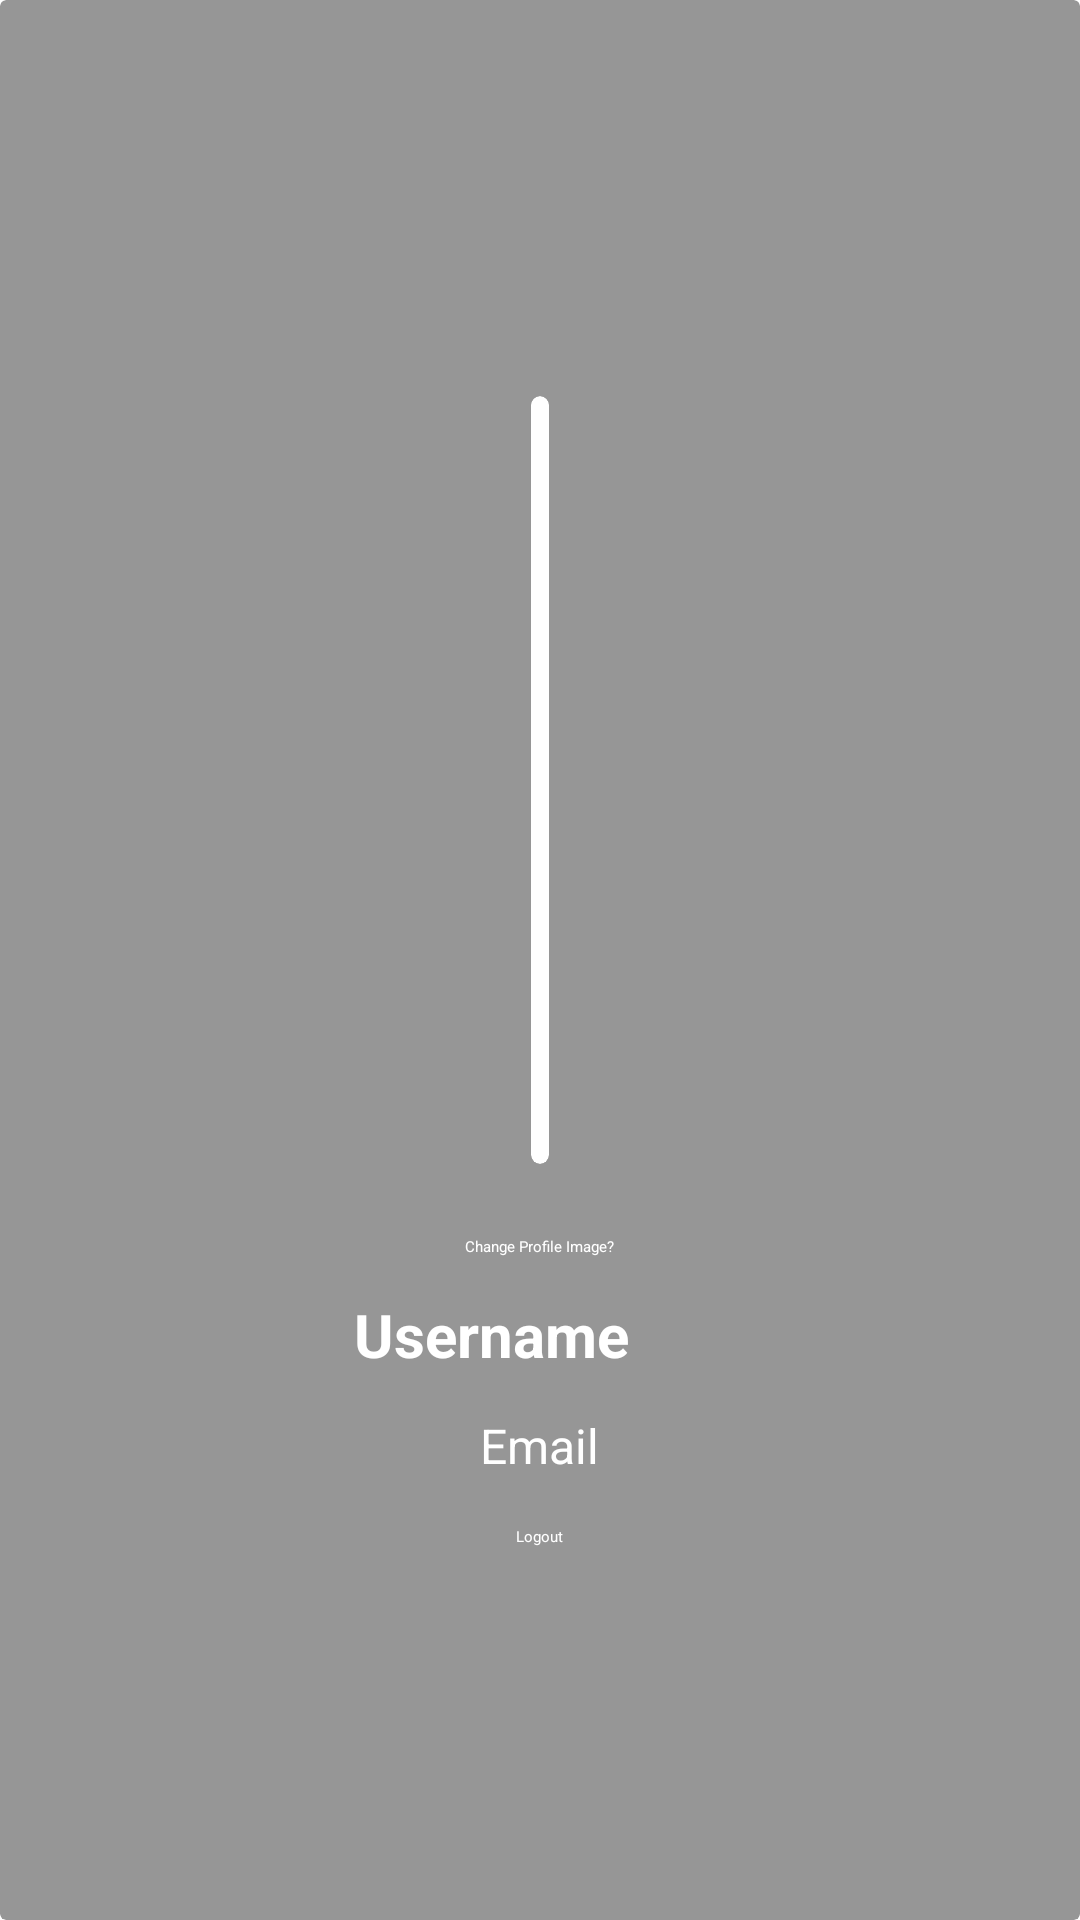

Layout XML and referenced resources for this Android screen:
<!-- AndroidManifest.xml: application theme Theme.SocialMedia -->
<!-- res/layout/fragment_profile.xml -->
<androidx.cardview.widget.CardView
    xmlns:android="http://schemas.android.com/apk/res/android"
    xmlns:app="http://schemas.android.com/apk/res-auto"
    android:layout_width="match_parent"
    android:layout_height="match_parent"
    android:backgroundTint="#969696"
    android:layout_margin="8dp">

    <LinearLayout
        android:layout_width="match_parent"
        android:layout_height="match_parent"
        android:orientation="vertical"
        android:gravity="center_vertical"
        android:padding="16dp">

        <androidx.cardview.widget.CardView
            xmlns:android="http://schemas.android.com/apk/res/android"
            android:layout_width="wrap_content"
            android:layout_height="wrap_content"
            android:backgroundTint="#ffffff"
            app:contentPadding="3dp"
            app:cardCornerRadius="10dp"
            android:layout_gravity="center_horizontal"
            android:layout_margin="8dp">

            <ImageView
                android:id="@+id/imageViewProfile"
                android:layout_width="wrap_content"
                android:layout_height="250dp"
                android:layout_gravity="center"
                android:contentDescription="Profile Image" />

        </androidx.cardview.widget.CardView>

        <androidx.appcompat.widget.AppCompatButton
            android:id="@+id/buttonChangeProfileImage"
            android:layout_width="wrap_content"
            android:layout_height="wrap_content"
            android:layout_marginTop="16dp"
            android:text="Change Profile Image?"
            android:textColor="@android:color/white"
            android:backgroundTint="#585756"
            android:layout_gravity="center_horizontal"

            app:backgroundTint="#585756" />
<LinearLayout
    android:layout_width="match_parent"
    android:layout_height="wrap_content"
    android:orientation="horizontal"
    android:gravity="center_horizontal"

    >

        <TextView
            android:id="@+id/textViewUsername"
            android:layout_width="wrap_content"
            android:layout_height="wrap_content"
            android:layout_marginTop="8dp"
            android:text="Username"
            android:textSize="20sp"
            android:layout_gravity="center_vertical"
            android:textStyle="bold"
            android:textColor="@android:color/white" />
        <androidx.appcompat.widget.AppCompatButton
            android:id="@+id/buttonEditUsername"
            android:layout_width="20dp"
            android:layout_height="20dp"
            android:layout_marginTop="16dp"
            android:layout_marginLeft="12dp"
            android:background="@drawable/edit"
            />
</LinearLayout>

        <TextView
            android:id="@+id/textViewEmail"
            android:layout_width="wrap_content"
            android:layout_height="wrap_content"
            android:layout_marginTop="16dp"
            android:text="Email"
            android:layout_gravity="center_horizontal"

            android:textSize="16sp"
            android:textColor="@android:color/white" />
<LinearLayout
    android:layout_width="match_parent"
    android:layout_height="wrap_content"
    android:gravity="center_horizontal"
    android:orientation="horizontal"
    >





        <androidx.appcompat.widget.AppCompatButton
            android:id="@+id/buttonLogout"
            android:layout_width="wrap_content"
            android:layout_height="wrap_content"
            android:layout_marginTop="16dp"
            android:text="Logout"

            android:textColor="@android:color/white"
            android:backgroundTint="#585756"
            app:backgroundTint="#585756" />
</LinearLayout>

    </LinearLayout>
</androidx.cardview.widget.CardView>
<!-- resources referenced by this layout -->
<resources>
  <style name="Theme.SocialMedia" parent="Base.Theme.SocialMedia">
          
          <item name="android:navigationBarColor">@android:color/transparent</item>
          <item name="android:statusBarColor">@android:color/transparent</item>
          <item name="android:windowLightStatusBar">?attr/isLightTheme</item>
      </style>
</resources>
